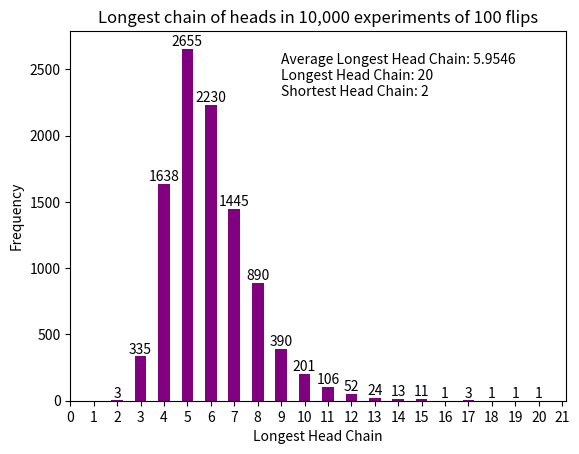

Recreate this plot in Python.
import numpy as np
from matplotlib import pyplot as plt
from collections import Counter


def coin_flip(num_flips=100, probability=0.5):
    '''
    Flip coin num_flips times with probability for each side = 'probability'

    returns: array of size 1 x num_flips with output of each flip
    '''
    result = np.random.binomial(n=1, p=probability, size=(1, num_flips))
    return np.where(result == 1, 'H', 'T')[0]


def longest_heads(results):
    '''
    Input: 1-D array of results from coin toss

    Returns: Maximum consecutive occurrances of heads
    '''
    max_heads = 0
    counter = 0
    for i in range(len(results)):
        if (results[i] == 'H'):
            counter += 1
        else:
            if (counter > max_heads):
                max_heads = counter
            counter = 0
    return max_heads


def plot_results(experiment_results):
    '''
    Input: Takes in array of lengths of longest substring of heads in an experiment of 100 coin flips

    THe function plots a bar graph of frequency of maximum length of consecutive heads, and also shoes 
    the minimum, maximum and the mean values of the length of these substrings.

    Returns: None
    '''
    average = np.mean(experiment_results)
    max_head_chain = np.max(experiment_results)
    min_head_chain = np.min(experiment_results)
    hist_dict = Counter(experiment_results)
    indices = list(hist_dict.keys())
    values = list(hist_dict.values())
    fig, ax = plt.subplots()
    bars = ax.bar(indices, values, width=0.5, color='purple')
    ax.bar_label(bars)
    plt.xlabel("Longest Head Chain")
    plt.text(
        9, 2300, f'Average Longest Head Chain: {average}\nLongest Head Chain: {max_head_chain}\nShortest Head Chain: {min_head_chain}')
    plt.xticks(np.arange(0, max_head_chain + 2, step=1))
    plt.ylabel("Frequency")
    plt.title("Longest chain of heads in 10,000 experiments of 100 flips")
    plt.show()
    return


experiment_results = []
for i in range(10000):
    experiment_results.append(longest_heads(coin_flip()))

plot_results(experiment_results=experiment_results)
